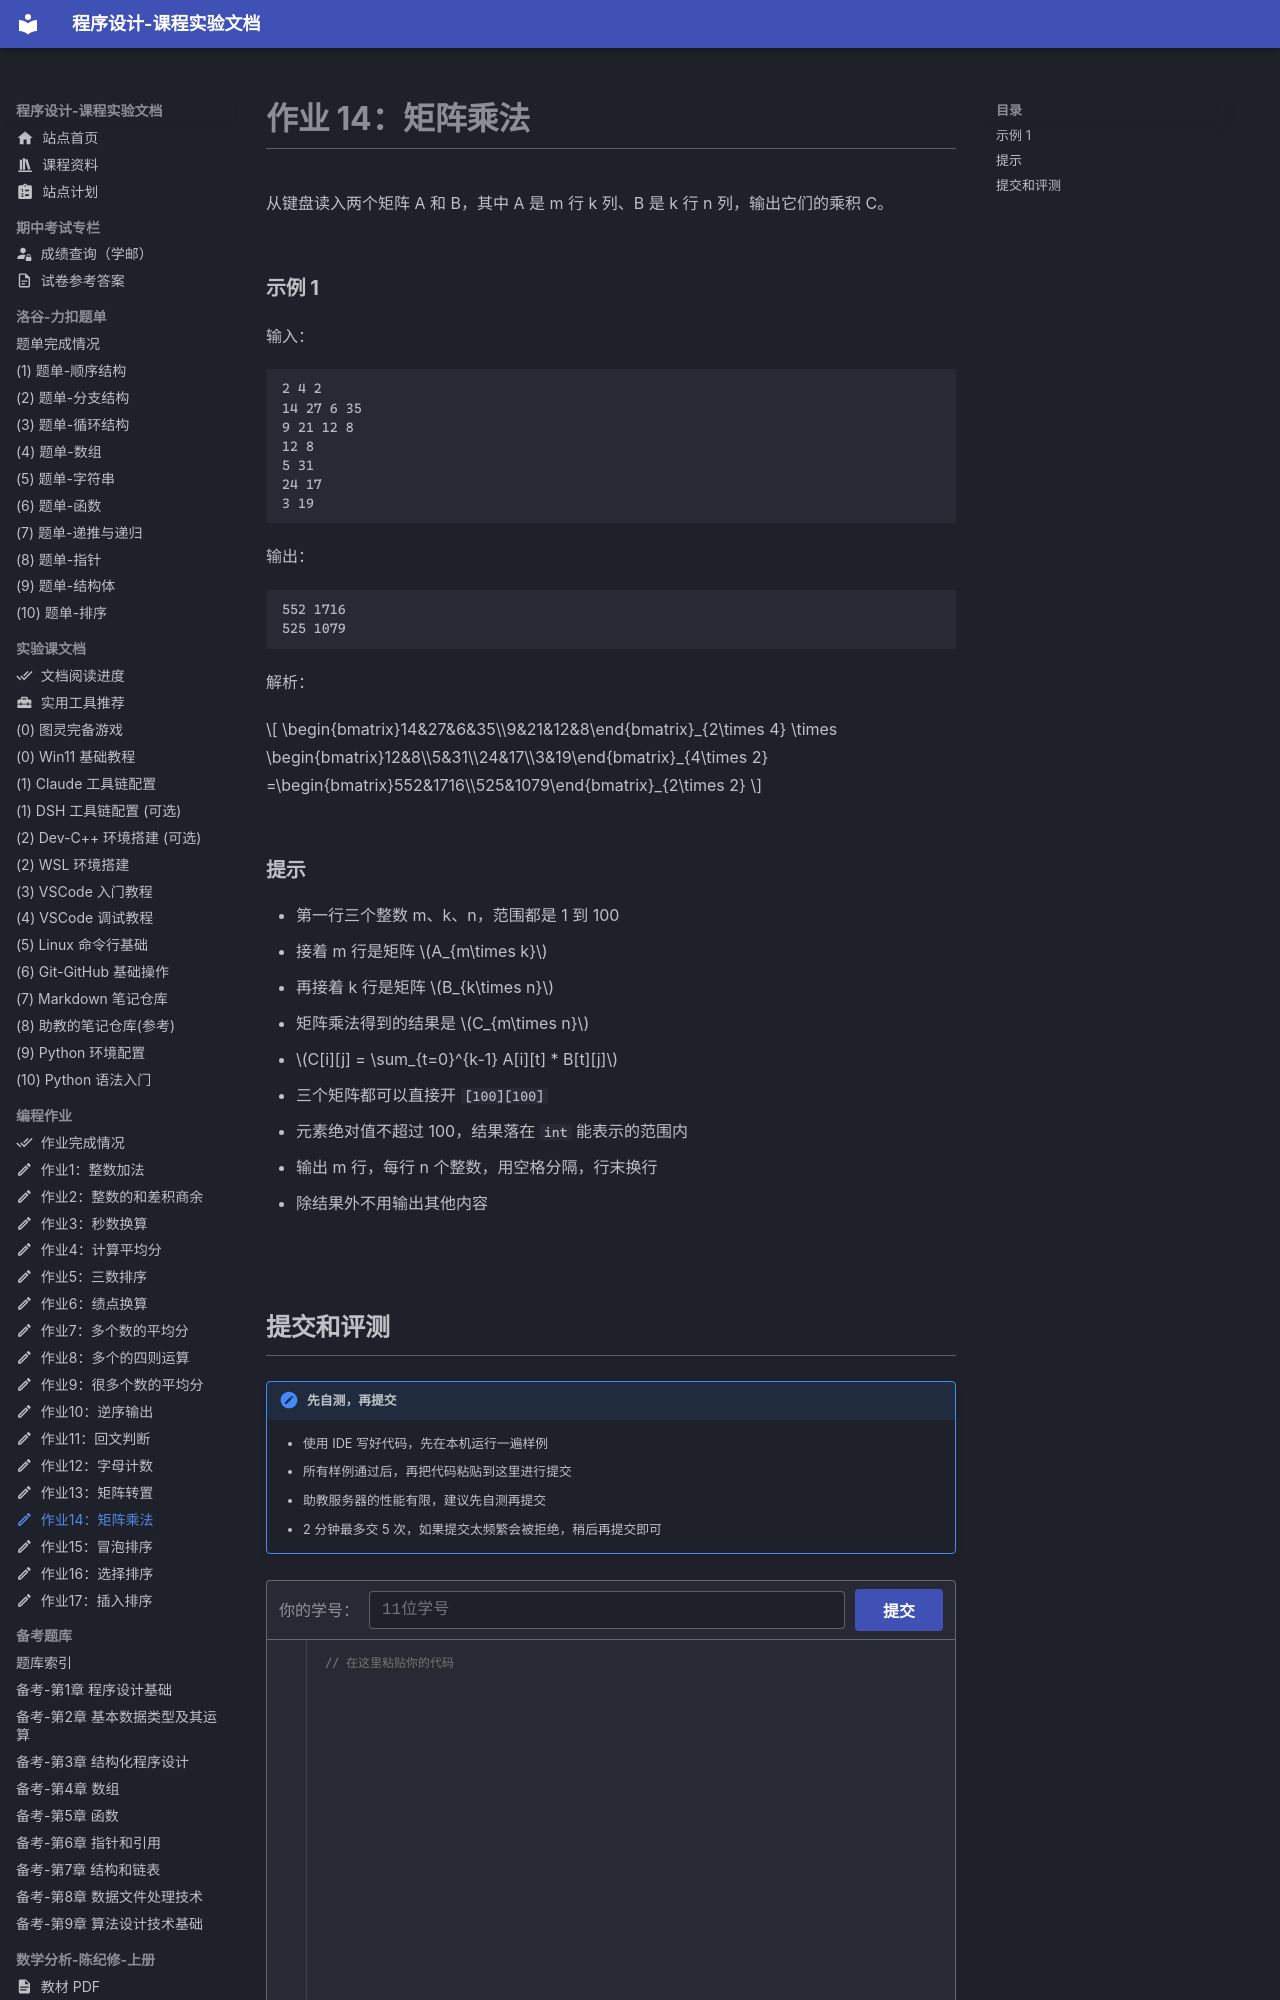

repository: EthanCaol/Mind-City-Course · page: homework-code/14-matmul/index.html · generator: mkdocs

---
icon: material/pencil-outline
---

# 作业 14：矩阵乘法

从键盘读入两个矩阵 A 和 B，其中 A 是 m 行 k 列、B 是 k 行 n 列，输出它们的乘积 C。

### 示例 1

输入：

```text
2 4 2
14 27 6 35
9 21 12 8
12 8
5 31
24 17
3 19
```

输出：

```text
552 1716
525 1079
```

解析：

$$
\begin{bmatrix}14&27&6&35\\9&21&12&8\end{bmatrix}_{2\times 4}
\times
\begin{bmatrix}12&8\\5&31\\24&17\\3&19\end{bmatrix}_{4\times 2}
=\begin{bmatrix}552&1716\\525&1079\end{bmatrix}_{2\times 2}
$$



### 提示

- 第一行三个整数 m、k、n，范围都是 1 到 100
- 接着 m 行是矩阵 $A_{m\times k}$
- 再接着 k 行是矩阵 $B_{k\times n}$
- 矩阵乘法得到的结果是 $C_{m\times n}$
- $C[i][j] = \sum_{t=0}^{k-1} A[i][t] * B[t][j]$
- 三个矩阵都可以直接开 `[100][100]`
- 元素绝对值不超过 100，结果落在 `int` 能表示的范围内
- 输出 m 行，每行 n 个整数，用空格分隔，行末换行
- 除结果外不用输出其他内容
